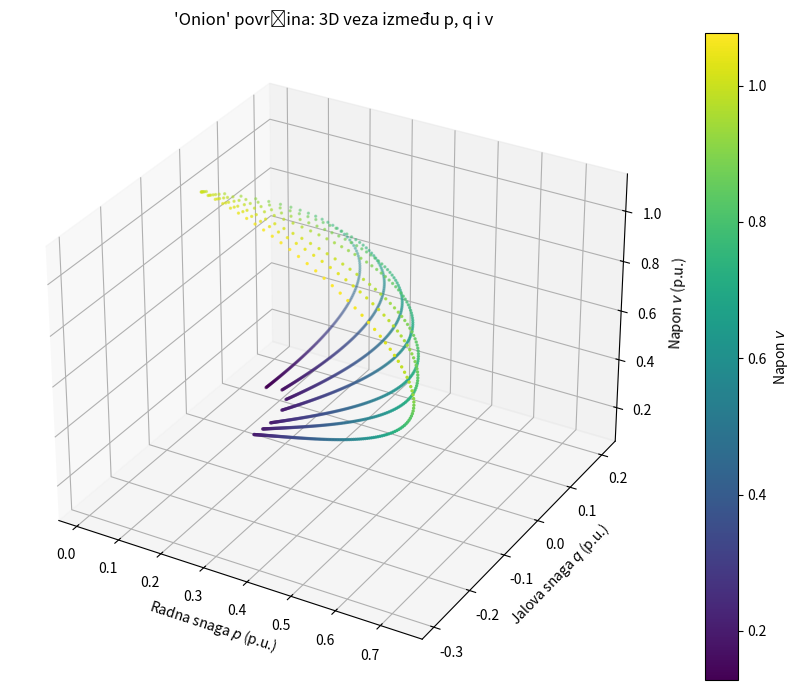

Python code for this plot: (Note: this script raises an exception after producing the figure.)
# -*- coding: utf-8 -*-
"""
Created on Tue Jul  8 15:32:02 2025

[redacted]
"""

import numpy as np
import matplotlib.pyplot as plt
from mpl_toolkits.mplot3d import Axes3D

# Create meshgrid of g and tan(phi)
g_vals = np.linspace(0.01, 5.0, 200)
tan_phi_vals = [0.0, 0.2, 0.5, 1.0, -0.2, -0.3, -0.4]

G, TAN_PHI = np.meshgrid(g_vals, tan_phi_vals)

# Compute v from equation (2.10)
V = 1 / np.sqrt(G**2 + (1 + G * TAN_PHI)**2)

# Compute p and q
P = V**2 * G
Q = P * TAN_PHI
S = np.sqrt(P**2 + Q**2)

# Mask out values where S > 1.0
mask = S <= 1.0
P_valid = P[mask]
Q_valid = Q[mask]
V_valid = V[mask]

# Plot in 3D
fig = plt.figure(figsize=(10, 7))
ax = fig.add_subplot(111, projection='3d')
sc = ax.scatter(P_valid, Q_valid, V_valid, c=V_valid, cmap='viridis', s=2)


#V_masked = np.where(S <= 1.0, V, np.nan)
#P_masked = np.where(S <= 1.0, P, np.nan)
#Q_masked = np.where(S <= 1.0, Q, np.nan)
#sc = ax.plot_surface(P_masked, Q_masked, V_masked, cmap='viridis', edgecolor='none')


ax.set_xlabel("Radna snaga $p$ (p.u.)")
ax.set_ylabel("Jalova snaga $q$ (p.u.)")
ax.set_zlabel("Napon $v$ (p.u.)")
ax.set_title("'Onion' površina: 3D veza između p, q i v")
fig.colorbar(sc, label='Napon $v$')

plt.tight_layout()
# change for different POV
#ax.view_init(elev=30, azim=135, roll=0)
#plt.show()
plt.savefig(
    "C:/Users/<user>/Documents/GitHub/voltage-control/assets/gitbook/images/onion-surface-pv.svg",
    format="svg",
    dpi=300,
    bbox_inches="tight",
    facecolor="white"
)